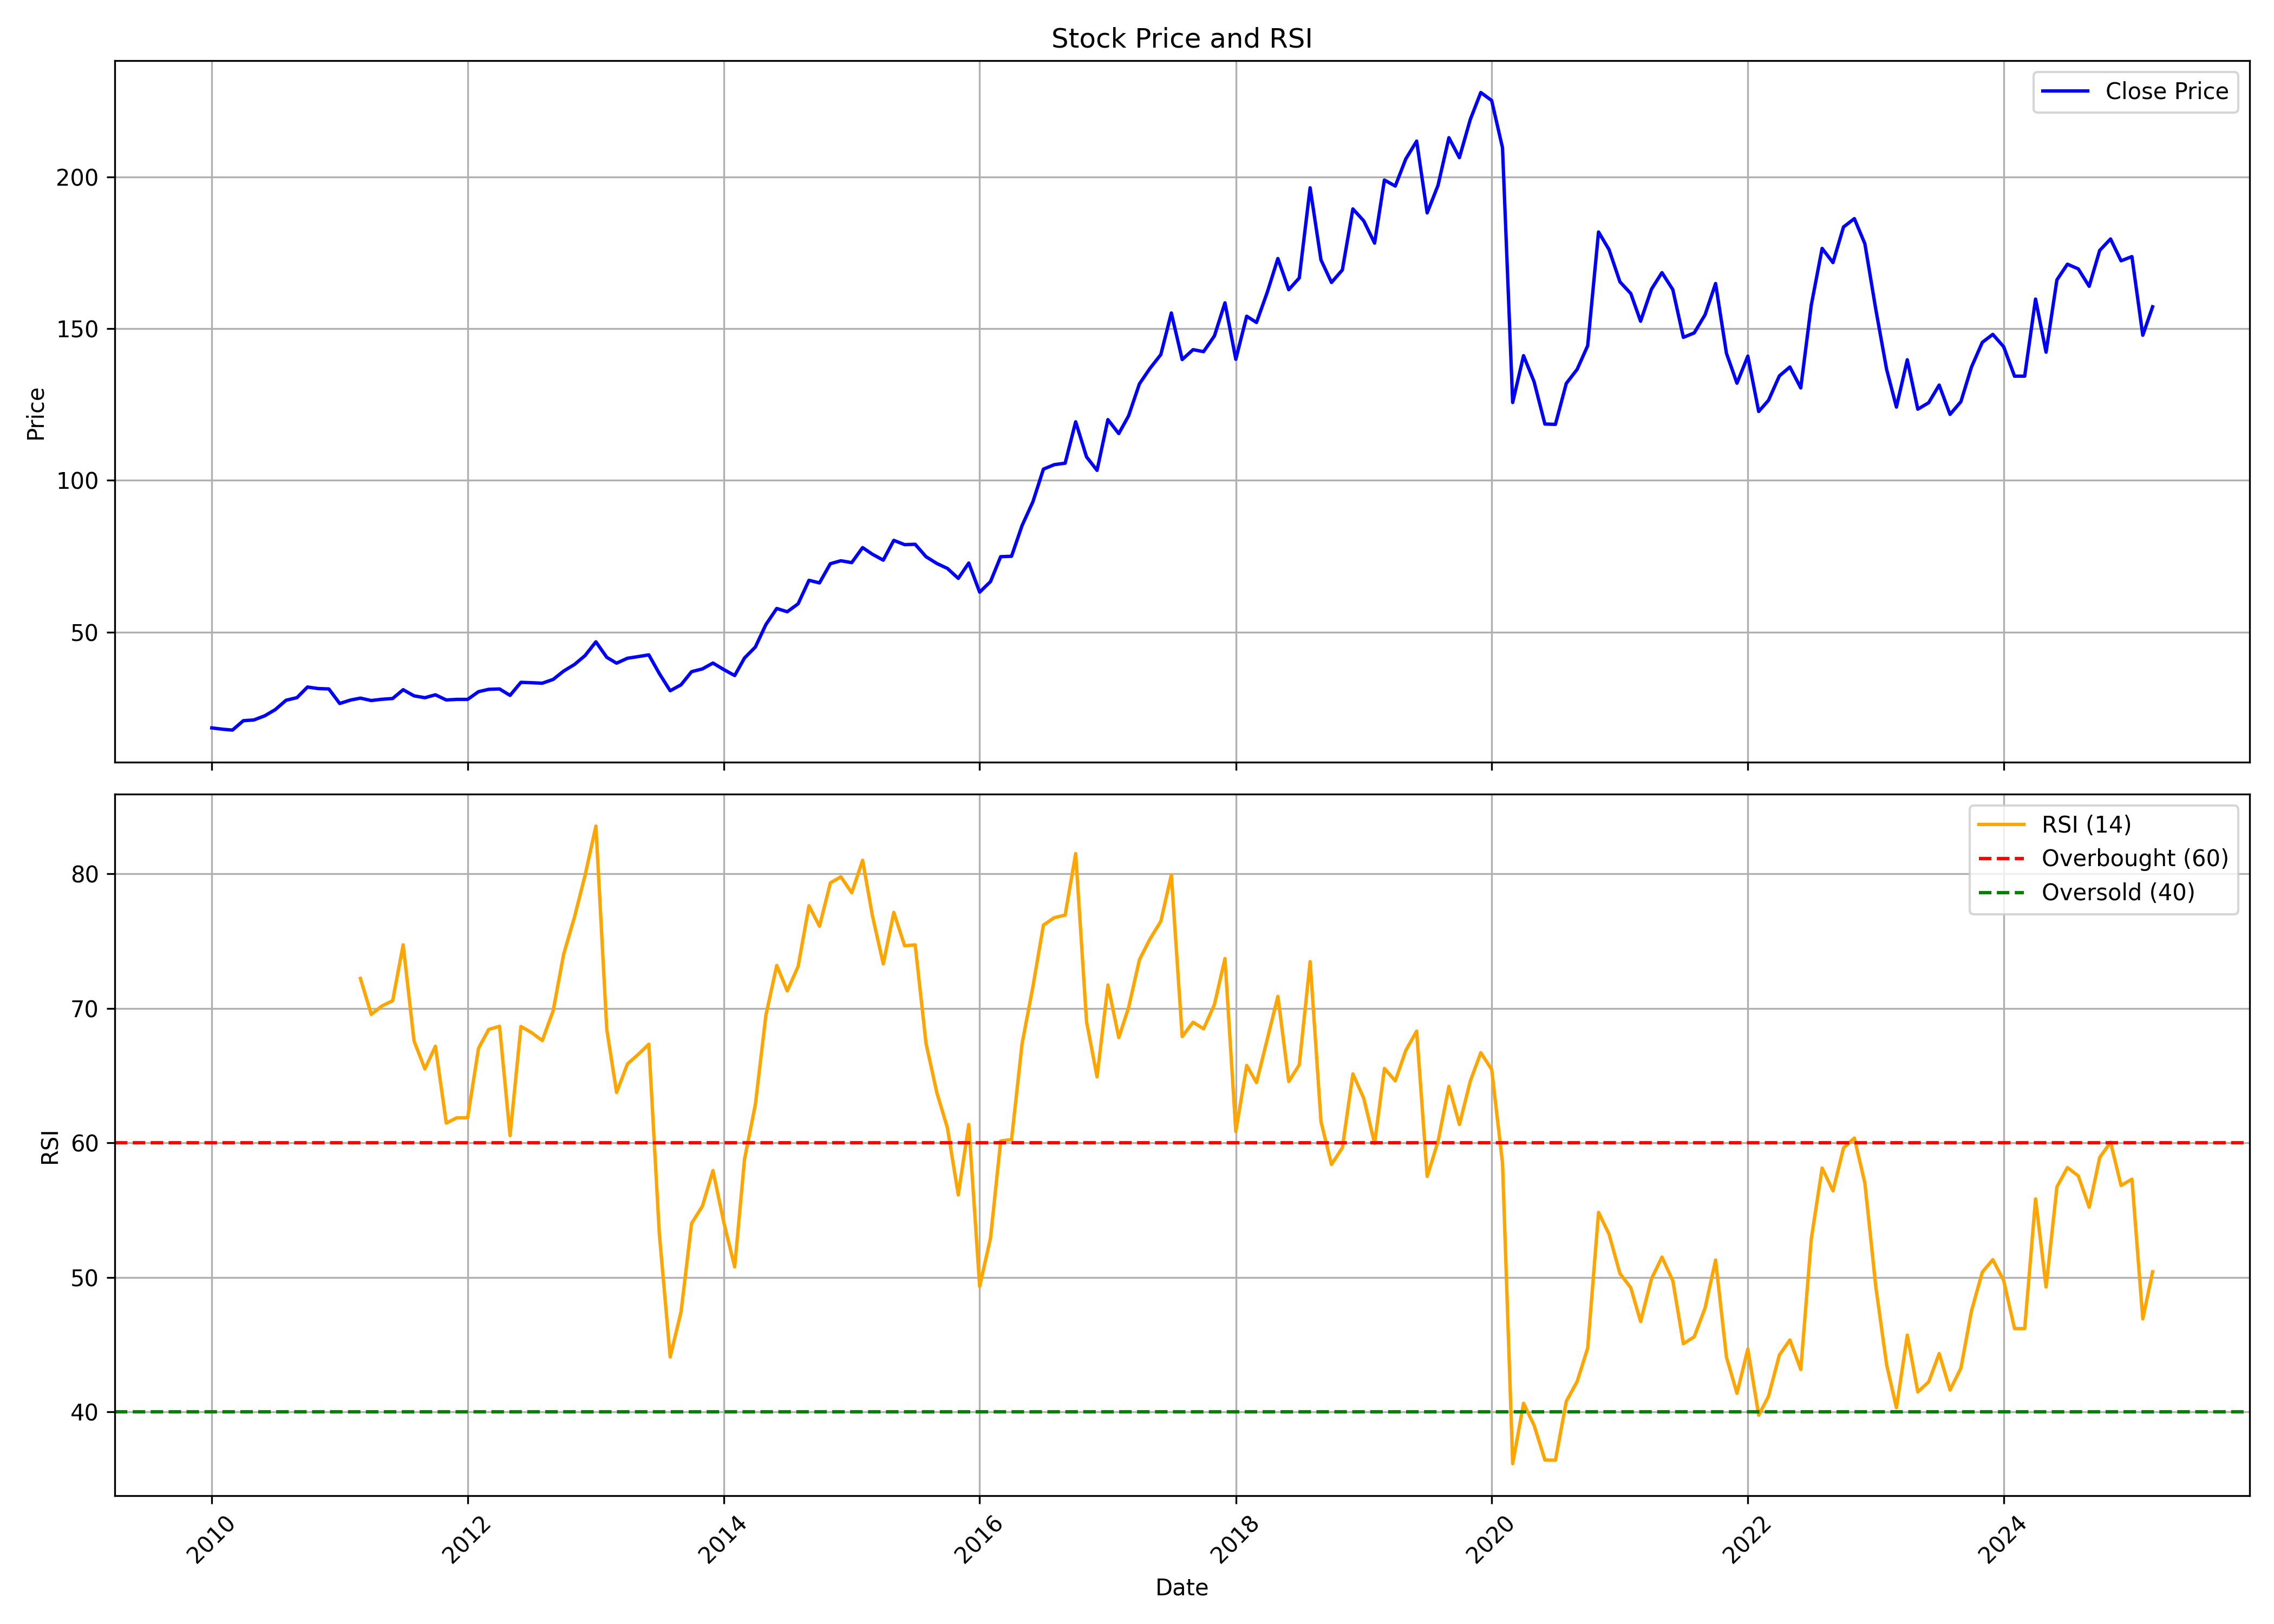

The file beside this chart, header and first rows:
, date, symbol, open, high, low, close, volume, rsi
0, 2010-01-01, CUB, 15.86, 20.9, 14.59, 18.43, 72908322, 
1, 2010-02-01, CUB, 18.61, 19.11, 16.94, 18, 23164114, 
2, 2010-03-01, CUB, 18, 18.89, 16.51, 17.72, 20700060, 
3, 2010-04-01, CUB, 17.78, 21.71, 17.56, 20.81, 73403026, 
4, 2010-05-01, CUB, 20.81, 23.5, 17.78, 21.06, 39793997, 
5, 2010-06-01, CUB, 21.24, 22.7, 20.47, 22.42, 56169052, 
6, 2010-07-01, CUB, 21.98, 25.14, 21.92, 24.46, 39029835, 
7, 2010-08-01, CUB, 25.31, 31.11, 24.9, 27.55, 52322638, 
8, 2010-09-01, CUB, 27.74, 30.83, 27.71, 28.4, 28935758, 
9, 2010-10-01, CUB, 28.4, 33.03, 28.31, 31.9, 53066440, 
10, 2010-11-01, CUB, 32.66, 32.91, 28.43, 31.39, 47727997, 
11, 2010-12-01, CUB, 31.46, 33.98, 27.17, 31.27, 56367056, 
12, 2011-01-01, CUB, 31.71, 32.03, 25.59, 26.48, 21775655, 
13, 2011-02-01, CUB, 26.86, 29.63, 21.97, 27.61, 24709612, 
14, 2011-03-01, CUB, 27.86, 29.25, 27.01, 28.24, 12812786, 72.22
15, 2011-04-01, CUB, 28.49, 31.21, 27.11, 27.45, 23920793, 69.55
16, 2011-05-01, CUB, 27.74, 28.37, 25.88, 27.86, 12201911, 70.17
17, 2011-06-01, CUB, 28.37, 29.25, 27.17, 28.12, 9368117, 70.57
18, 2011-07-01, CUB, 28.37, 31.84, 28.18, 31.02, 15889348, 74.72
19, 2011-08-01, CUB, 31.39, 31.46, 24.93, 29, 8835386, 67.57
20, 2011-09-01, CUB, 29.53, 30.82, 27.29, 28.38, 5427288, 65.49
21, 2011-10-01, CUB, 27.67, 29.5, 27.16, 29.34, 4254314, 67.18
22, 2011-11-01, CUB, 29.08, 31.46, 26.32, 27.64, 6341514, 61.47
23, 2011-12-01, CUB, 28.25, 28.86, 25.1, 27.83, 5288129, 61.86
24, 2012-01-01, CUB, 28.06, 29.24, 25.91, 27.83, 11708353, 61.86
25, 2012-02-01, CUB, 27.93, 32.26, 27.22, 30.37, 14892190, 67.03
26, 2012-03-01, CUB, 30.37, 32.33, 28.89, 31.14, 13245391, 68.43
27, 2012-04-01, CUB, 30.88, 32.74, 30.21, 31.27, 5440097, 68.67
28, 2012-05-01, CUB, 31.4, 31.78, 28.6, 29.15, 6426133, 60.54
29, 2012-06-01, CUB, 30.05, 34, 29.05, 33.45, 15929711, 68.65
30, 2012-07-01, CUB, 33.45, 35.15, 32.81, 33.32, 8548723, 68.2
31, 2012-08-01, CUB, 33.26, 37.56, 31.46, 33.16, 8686791, 67.6
32, 2012-09-01, CUB, 33.49, 35.82, 32.61, 34.41, 8779402, 69.82
33, 2012-10-01, CUB, 34.67, 39.29, 31.1, 37.16, 13369488, 74.03
34, 2012-11-01, CUB, 37.32, 41.54, 36.47, 39.34, 32416075, 76.8
35, 2012-12-01, CUB, 39.5, 45.93, 35.33, 42.26, 20356401, 79.88
36, 2013-01-01, CUB, 42.6, 47.86, 42.37, 46.8, 17125085, 83.55
37, 2013-02-01, CUB, 46.8, 48.88, 40.93, 41.69, 12397064, 68.44
38, 2013-03-01, CUB, 42.37, 43.85, 38.59, 39.76, 4101921, 63.74
39, 2013-04-01, CUB, 42.75, 43.96, 37.98, 41.39, 4911985, 65.87
40, 2013-05-01, CUB, 41.39, 44.15, 40.06, 41.92, 6453677, 66.56
41, 2013-06-01, CUB, 42.54, 44.58, 40.92, 42.5, 5472135, 67.33
42, 2013-07-01, CUB, 42.5, 43.11, 34.76, 36.34, 7437652, 53.22
43, 2013-08-01, CUB, 36.57, 37.03, 30.53, 30.68, 6135209, 44.08
44, 2013-09-01, CUB, 30.8, 34.8, 29.1, 32.64, 7459236, 47.45
45, 2013-10-01, CUB, 32.72, 38.3, 32.61, 36.96, 11268675, 54.01
46, 2013-11-01, CUB, 37.65, 39.92, 35.65, 37.88, 11689630, 55.3
47, 2013-12-01, CUB, 38.5, 40.04, 36.72, 39.8, 12267541, 57.94
48, 2014-01-01, CUB, 40, 40.04, 37.19, 37.65, 8154004, 54.08
49, 2014-02-01, CUB, 37.8, 38.19, 35.15, 35.69, 4544517, 50.77
50, 2014-03-01, CUB, 35.65, 41.73, 35.34, 41.46, 12382873, 58.77
51, 2014-04-01, CUB, 41.58, 45.89, 39.07, 45.08, 15067514, 62.85
52, 2014-05-01, CUB, 45.08, 58.05, 44.58, 52.47, 29473904, 69.48
53, 2014-06-01, CUB, 52.66, 60.71, 52.66, 57.78, 21858463, 73.19
54, 2014-07-01, CUB, 59.67, 63.56, 56.24, 56.7, 17605083, 71.3
55, 2014-08-01, CUB, 56.32, 61.52, 54.36, 59.32, 10493710, 73.11
56, 2014-09-01, CUB, 60.16, 68.43, 59.03, 67.07, 17412835, 77.63
57, 2014-10-01, CUB, 66.91, 69.41, 62.85, 66.21, 14752603, 76.1
58, 2014-11-01, CUB, 66.21, 76.05, 63.09, 72.53, 17503008, 79.33
59, 2014-12-01, CUB, 72.92, 76.05, 66.52, 73.51, 15519567, 79.78
... 123 more rows
